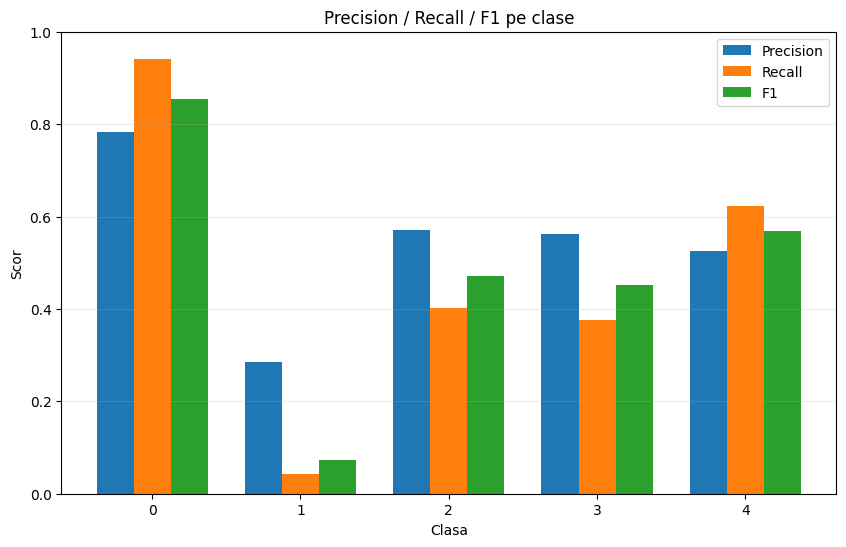

The file beside this chart, header and first rows:
class, precision, recall, f1, support
0, 0.7826, 0.9409, 0.8545, 1844
1, 0.2857, 0.04184, 0.07299, 239
2, 0.5718, 0.4012, 0.4715, 516
3, 0.5614, 0.3765, 0.4507, 85
4, 0.5244, 0.6232, 0.5695, 69
